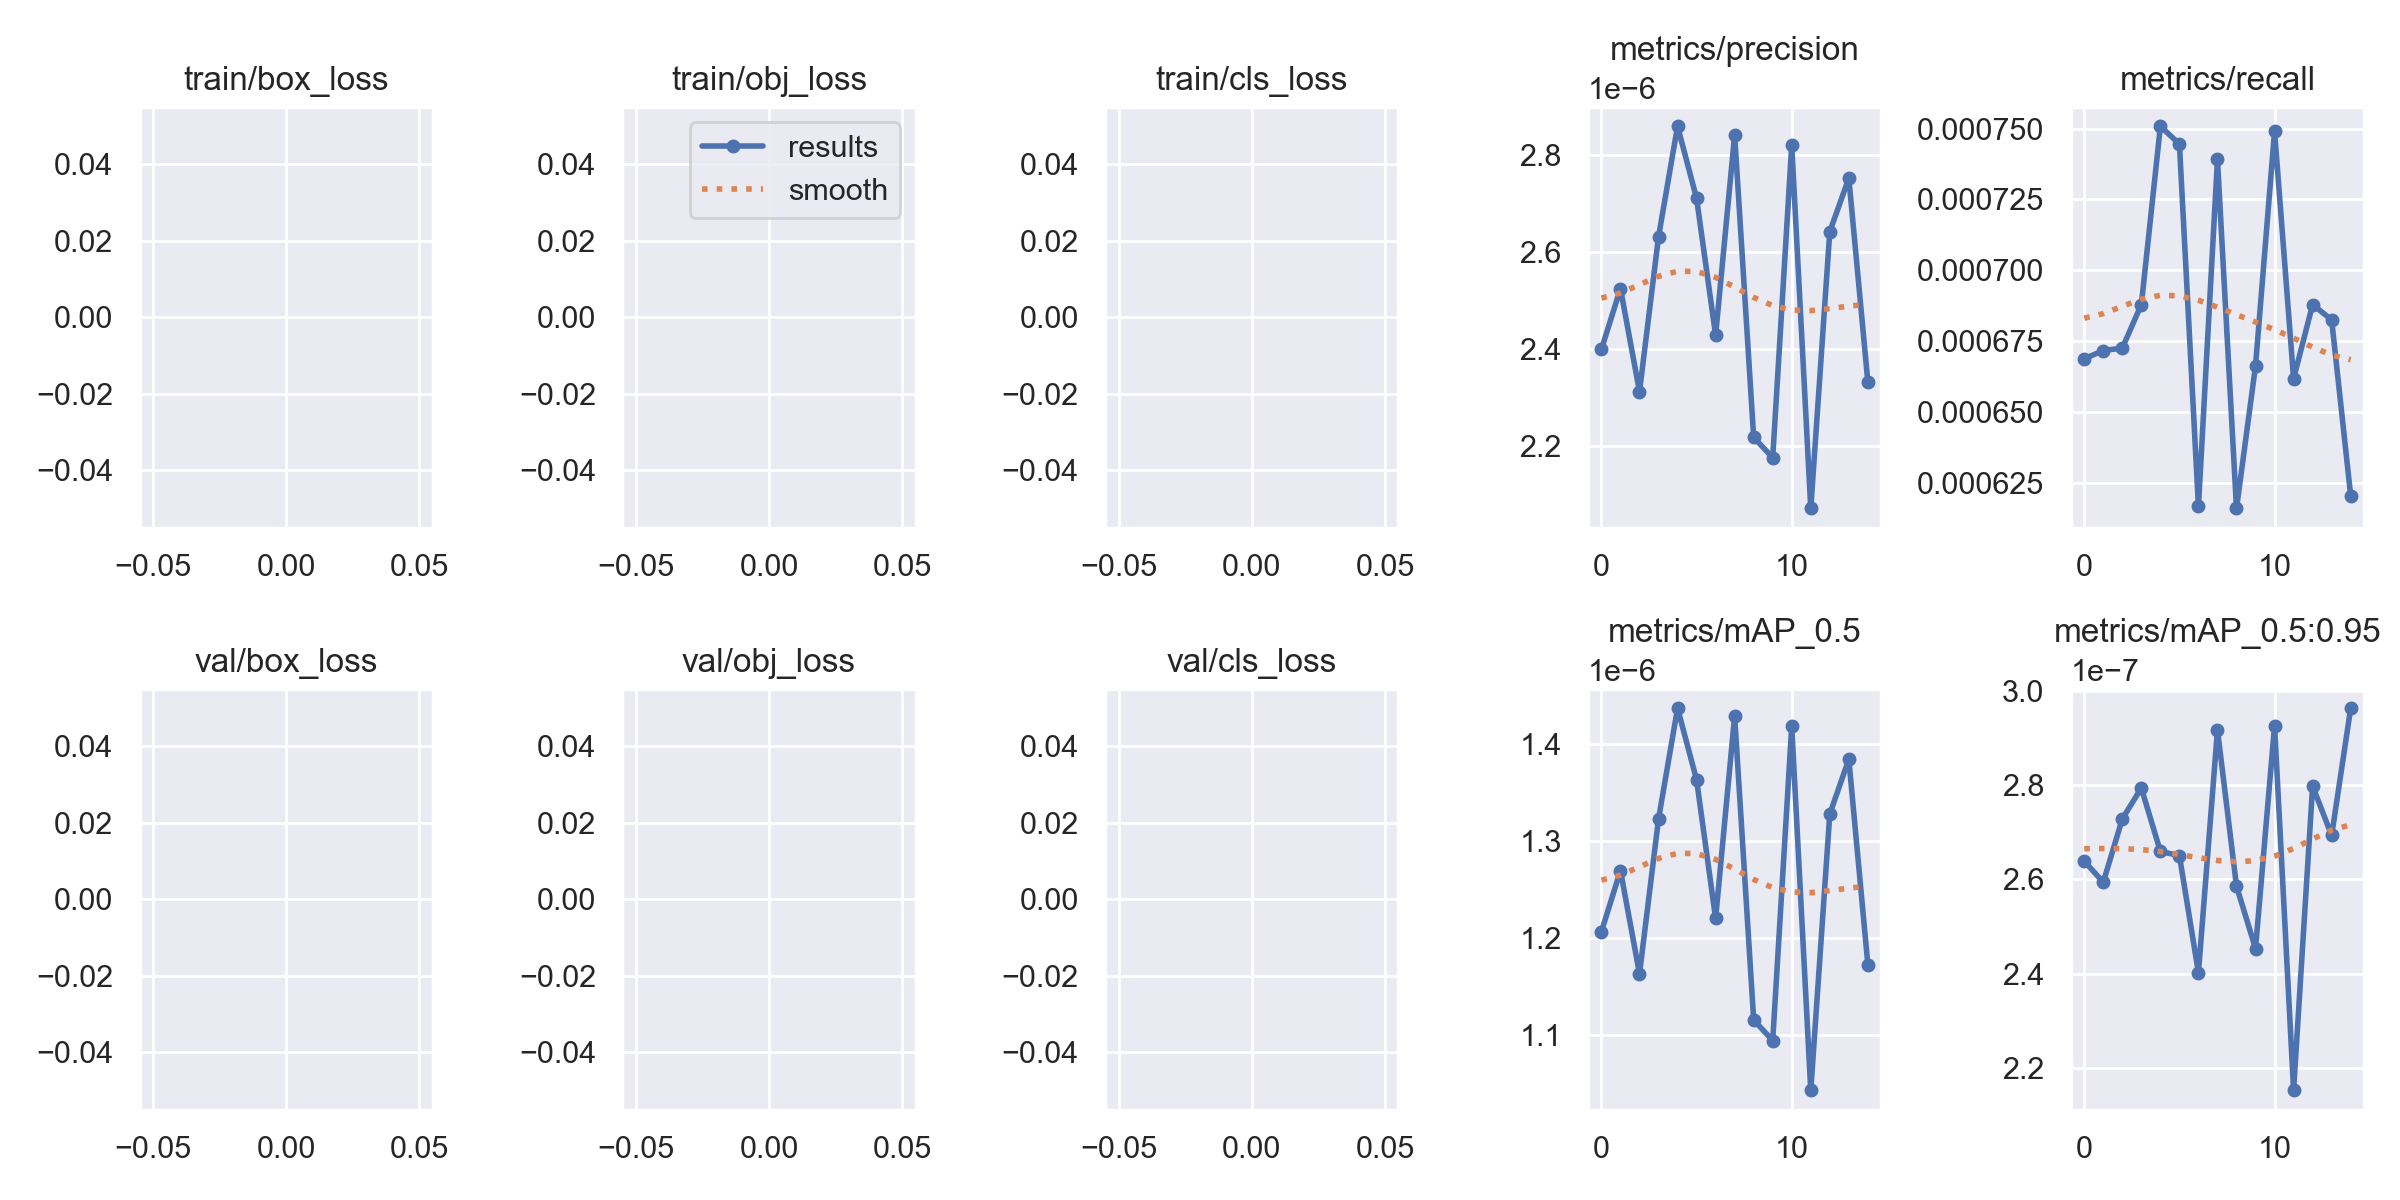

The table this chart was drawn from, first rows:
epoch, train/box_loss, train/obj_loss, train/cls_loss, metrics/precision, metrics/recall, metrics/mAP_0.5, metrics/mAP_0.5:0.95, val/box_loss, val/obj_loss, val/cls_loss, x/lr0, x/lr1, x/lr2
0, nan, nan, nan, 2.3999e-06, 0.0006688, 1.2064e-06, 2.6389e-07, nan, nan, nan, 0.07001, 0.003332, 0.003332
1, nan, nan, nan, 2.5253e-06, 0.0006717, 1.2695e-06, 2.594e-07, nan, nan, nan, 0.03957, 0.006226, 0.006226
2, nan, nan, nan, 2.3125e-06, 0.0006726, 1.1629e-06, 2.7287e-07, nan, nan, nan, 0.008692, 0.008679, 0.008679
3, nan, nan, nan, 2.6318e-06, 0.0006879, 1.3227e-06, 2.794e-07, nan, nan, nan, 0.00802, 0.00802, 0.00802
4, nan, nan, nan, 2.86e-06, 0.0007508, 1.437e-06, 2.6595e-07, nan, nan, nan, 0.00802, 0.00802, 0.00802
5, nan, nan, nan, 2.7112e-06, 0.0007445, 1.3631e-06, 2.6505e-07, nan, nan, nan, 0.00736, 0.00736, 0.00736
6, nan, nan, nan, 2.4289e-06, 0.0006167, 1.22e-06, 2.4019e-07, nan, nan, nan, 0.0067, 0.0067, 0.0067
7, nan, nan, nan, 2.8422e-06, 0.0007391, 1.429e-06, 2.9173e-07, nan, nan, nan, 0.00604, 0.00604, 0.00604
8, nan, nan, nan, 2.2183e-06, 0.000616, 1.1153e-06, 2.5857e-07, nan, nan, nan, 0.00538, 0.00538, 0.00538
9, nan, nan, nan, 2.1763e-06, 0.0006663, 1.094e-06, 2.4532e-07, nan, nan, nan, 0.00472, 0.00472, 0.00472
10, nan, nan, nan, 2.8209e-06, 0.0007491, 1.4185e-06, 2.9265e-07, nan, nan, nan, 0.00406, 0.00406, 0.00406
11, nan, nan, nan, 2.0715e-06, 0.0006618, 1.0424e-06, 2.1519e-07, nan, nan, nan, 0.0034, 0.0034, 0.0034
12, nan, nan, nan, 2.6427e-06, 0.0006879, 1.3279e-06, 2.7981e-07, nan, nan, nan, 0.00274, 0.00274, 0.00274
13, nan, nan, nan, 2.7529e-06, 0.0006825, 1.3843e-06, 2.6933e-07, nan, nan, nan, 0.00208, 0.00208, 0.00208
14, nan, nan, nan, 2.3323e-06, 0.0006205, 1.1722e-06, 2.9634e-07, nan, nan, nan, 0.00142, 0.00142, 0.00142
